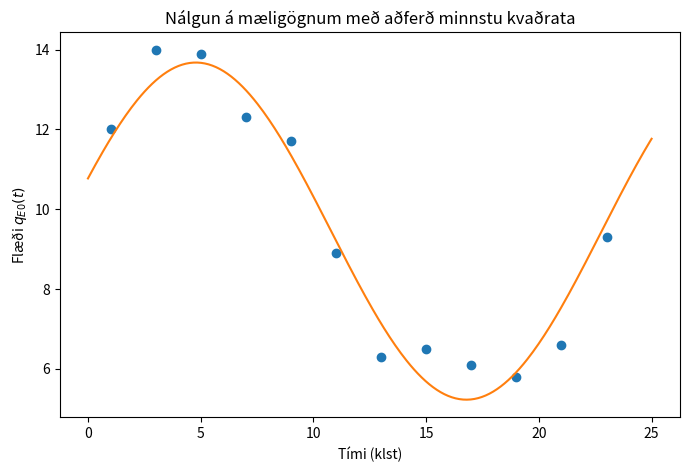

Reproduce this figure in Python.
import numpy as np
import matplotlib.pyplot as plt
# Gefin gögn
t = np.array([1,3,5,7,9,11,13,15,17,19,21,23], dtype=float)
q = np.array([12.0, 14.0, 13.9, 12.3, 11.7, 8.9, 6.3, 6.5, 6.1, 5.8, 6.6, 9.3], dtype=float)

# Tíðni
w = 2 * np.pi / 24

# Fylkið M (12x3)
M = np.column_stack([
    np.cos(w * t),
    np.sin(w * t),
    np.ones_like(t)
])

# komum ofákvörðuðu fylki yfir í ferhyrnt kerfi
x, _, _, _= np.linalg.lstsq(M, q, rcond=None)
A, B, C = x

print("A",A)
print("B",B)
print("C",C)


t_fine = np.linspace(0, 25, 300)
q_fit = A * np.cos(w * t_fine) + B * np.sin(w * t_fine) + C


plt.figure(figsize=(8,5))
plt.plot(t, q, "o")
plt.plot(t_fine, q_fit)
plt.xlabel("Tími (klst)")
plt.ylabel("Flæði $q_{E0}(t)$")
plt.title("Nálgun á mæligögnum með aðferð minnstu kvaðrata")
plt.show()